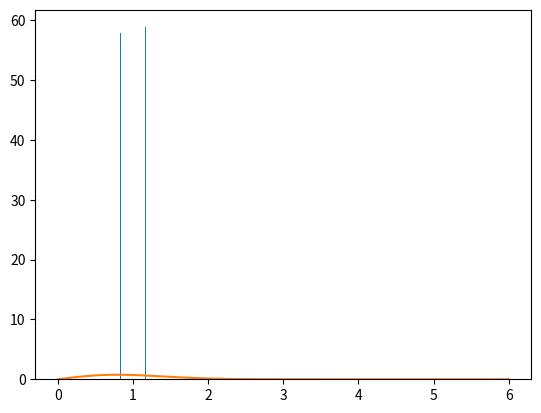
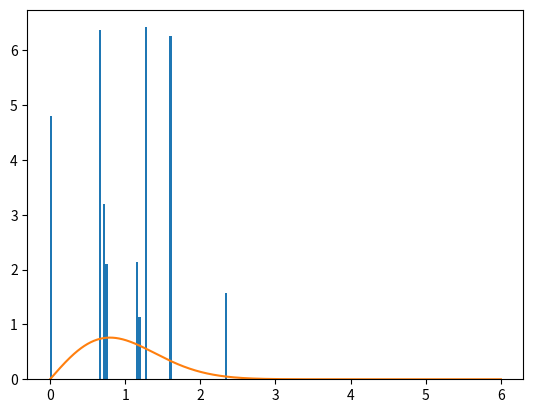
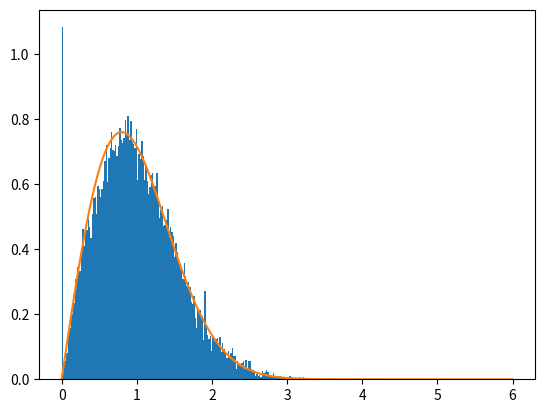
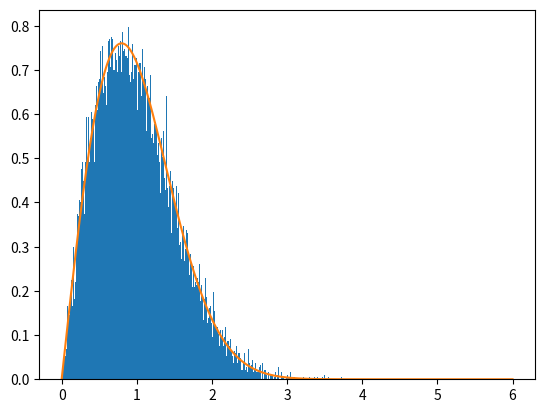

The matplotlib source for these figures, in order:
#!/usr/bin/env python3

import numpy as np
import matplotlib.pyplot as plt

def make_gom(n: int):
    # position = 0
    # scale - 1
    m = np.random.normal(0, 1, (n, n))
    return m+m.T

def make_goe(n: int, m: int):
    return np.array([make_gom(n) for _ in range(m)])

def calc_ev_split(goe):
    n = goe[0].shape[0]
    eigenvalues = np.stack(list(map(lambda x: np.sort(np.linalg.eigvals(x)), goe)))
    return np.array(list(map(lambda x: x[n//2]-x[n//2-1], eigenvalues)))
    
def wigner_surmise(x):
    return (np.pi*x/2)*np.exp(-np.pi*x**2/4)

def section_a():

# calculate eigenvalues of each gom
    N = 2
    M = 5000
    goe = make_goe(N, M)
    # build histogram of eigenvalues differences (at n = N/2)
    plt.figure(1)
    ev_split = [calc_ev_split(make_goe(N, M)) for N in (2,4,10)]
    for i in range(len(ev_split)):
        plt.hist(ev_split[i]/np.average(ev_split[i]), bins=100)
    plt.show()

def section_e():
    x = np.linspace(0, 6, 1000)

    M = 5000
    plt.figure(1)
    for N in (2,4,10):
        # build histogram of eigenvalues differences (at n = N/2)
        ev_split = calc_ev_split(make_goe(N, M))
        plt.hist(ev_split/np.average(ev_split), bins=100, density=True)
    plt.plot(x, wigner_surmise(x))
    plt.show()

def section_f():
    x = np.linspace(0, 6, 1000)
    M = 20000
    for N in (2,4,10,20):
        plt.figure()
        # build histogram of eigenvalues differences (at n = N/2)
        goe = make_goe(N, M)
        goe = goe / np.abs(goe)
        # print(goe); breakpoint()
        ev_split = calc_ev_split(goe)
        plt.hist(ev_split/np.average(ev_split), bins=N*20, density=True)
        plt.plot(x, wigner_surmise(x))
    plt.show()

if __name__ == '__main__':
    # section_a()
    # section_e()
    section_f()

